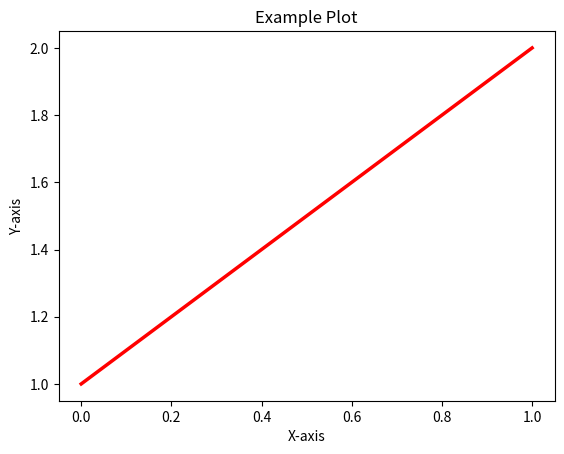
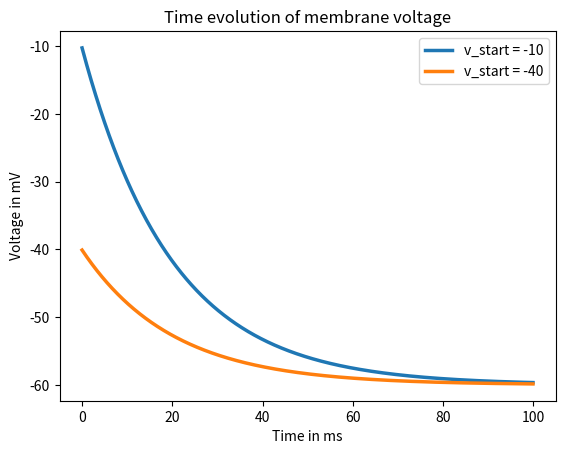

Recreate these plots in Python, in order.
# ---
# jupyter:
#   jupytext:
#     formats: ipynb,py
#     text_representation:
#       extension: .py
#       format_name: light
#       format_version: '1.5'
#       jupytext_version: 1.14.1
#   kernelspec:
#     display_name: intro-to-comp-neuro
#     language: python
#     name: intro-to-comp-neuro
# ---

# # Section 1 - The leaky-integrate and fire (LIF) model and python basics

# ## Section 1.1. 
#
# In order to write programming scripts, we need a few basics: 
#
# We will program our scripts in python, a very versatile and widely used programming language. 
# To execute the written programs we need a <i>python interpreter</i>. Google colab allows us to run an instance in the browser, without the need to install anything locally on the computer. 
#
#
#

# While learning the basics of python, we want to look at an example model taught in the lecture. The leaky integrate and fire (LIF) model. 
# <div>
# <img src="https://github.com/comp-neural-circuits/intro-to-comp-neuro/raw/dev/notebooks/Exc_1/static/neuron_to_circuit.png" width="750"/>
# </div>
#
# From the lecture we know that we can describe the change of the membrane potential with the following equation:
#
# \begin{equation}
# \tau_m\,\frac{dV}{dt} = - V + E_{L} + R_m\,I_e \qquad (1)
# \end{equation}
#
# We ignore the injected external current for now ($I_e = 0$) which means the equation simplifies to 
# \begin{equation}
# \tau_m\,\frac{dV}{dt} = - V + E_{L} \qquad (2)
# \end{equation}
#
# in this equation we have three parameters, let's define them. 

# #### Task X - Execute the cell below
# When executing a cell, the python interpreter will run the code we provide.
#
# When you select the cell and either press 'Run' at the top of the page or press 'shift+Enter' on the keyboard. 
#
# try it out:

tau_m = 20 # in ms
v = -50 # in mV
el = -60 # in mV
print (tau_m, v, el)

# #### Solution X -  What happend
# 1/2/3 We assigned values (on the right side of the equal sign) to three distinct variables (on the left of the equal sign).
#
# In addition, we can comment the code by using the '#' symbol. Everything in the same line behind this symbol will be ignored when the code is executed.
#
# 4 At the end, we print the values that we just defined

# Following equation (2), we can now calculate the change in the membrane voltage per time-step. 

dv_dt = (-v + el)/tau_m
print (dv_dt)

# This means the membrane potential changes by -0.5mV per ms if the membrane potential is at -50 mV. 

# #### Task X - Calculate the voltage change for multiple time steps
#
# After applying the change in voltage as we did above for one time step (adding -0.5mV/ms * 1ms to -50mV), we can ask again what the change is - given the new voltage value, then apply this again and so on

dt = 0.1 # in ms
v = -50 # in mV
dv_dt = (-v + el)/tau_m
print ('dv/dt', dv_dt)
v = v + dv_dt * dt
print ('v', v)
dv_dt = (-v + el)/tau_m
print ('dv/dt', dv_dt)
v = v + dv_dt * dt
print ('v', v)

# #### Solution X - What happend
#
# 1 We defined a new variable
#
# 2 We made sure that our variable defined above (v) is still at -50
#
# 3 calculating the instantaneous change in v
#
# 4 printing the calculated value, while also printing what the value is
#
# 5 setting v equal to its old value plus the change it experiences multiplied with our chosen timestep
#
# 6 printing v (and printing that we print v)
#
# 7 we repeat the steps 3) to 6)
#
# Now thinking about even more repeats of these steps leads us to a very fundamental concept of programming: 

# ## Loops
# More specifically, the for-loop.
# Loops allow us to execute the same code multiple times, or even to let programs run indefinetly. We can re-write the above code with a for-loop.

# #### Task X - Change the number of repetitions
#
# Initially we execute the code block from above (2 times). You can change how often it will be repeated by changing the number in the 'range' function. Try it out.

# +
dt = 0.1 # in ms
v = -50 # in mV

for ii in range(2):
    dv_dt = (-v + el)/tau_m
    print ('dv/dt', dv_dt)
    v = v + dv_dt * dt
    print ('v', v)
# -

# #### More information on the for-loop
#
# You just executed a for-loop. The syntax of a for-loop is the following:
# ```python
#     for iteration_variable in values_to_iterate_through:
#         # do something
# ```
#
# In our case the iteration variable is ii and the values_to_iterate_through are provided by the function range() where we can provide an input paramter.
#
# It is important to note that we see an indentation after we defined our for-loop (and ended the line with a colon)
#
# Everything that is indented will be executed within the loop. 
# You can try it out with the example above by removing the indent for the last line. v will then be printed only when the loop is done.
#
# Ususally, people use four or two spaces as the indentation level (or pressing TAB).
#
# You can also access the iteration variable in the for-loop. you can try out the example below.   

# #### Task X - Answer the following questions
#
# 0) execute the cell
#
# 1) what is the starting/ending value for the iteration variabel ii, does it make sense to you?
#
# 2) you will see that the iteration variable takes on integer values, how can you get floating point steps instead? - try it out

for ii in range(4):
    print (ii)

# #### solution X
#
# 1) we start with the integer 0 and we always end one step before the value x (i.e. x-1) that we provide for the range function (so we always iterate for x steps)
#
# 2) to get floating point steps we can multiply our integer values with the floating point number we prefer (for example 0.1) 

# We now use the for loop to run our code from above many times and look at the final value of v

# #### Task  X - Change the starting value of v
#
# When executing the cell below, you can now change the starting value of v. 
#
# However, you should see that (given we have enough repetitions), your final v should always be very close to the same value. Can you explain why this is correct?

# +
dt = 0.1 # in ms
v = -55 # in mV

for ii in range(1000):
    dv_dt = (-v + el)/tau_m
    v = v + dv_dt * dt

print ('final v', v)
# -

# #### Solution X 
#
# we still simulate the time evolution of the membrane voltage v following equation (2). The equation describes how much the voltage changes, given it's current value and the fixed parameters we define at the beginning. We can see that the right side of the equation becomes 0, when v equals el. This means that there will be no change anymore - we reached a stable configuration, a fixed point. 
#
# in a rather simple system like this, we can then realize that v will always evolve towards the value of 'el', independent of the starting value (the starting condition).
#
# Bonus: you can actually calculate the integral of equation (2), what function do you get out? We will come back to this later ...

# Until now we defined how v should evolve over time and we can see what the final value of v is, or print intermediate values of v. Ultimately, we want to save the values of v between the beginning and the end, in order to access them later on. This leads us to another variable type.
#
# ## Lists
#
# Lists can store multiple varibales of the same, or even of different types. A list is defined like this
# ```python
#     example_list = [1,2,3]
#     empty_list = []
# ```
# We can append elements to this list with 
# ```python
#     empty_list.append(1)
# ```

# #### Task x - save all intermediate values of v
#
# can you re-write the code from above, so that we do not only print the final v but a list of all v's after the loop has finsihed?

# +
dt = 0.1 # in ms
v = -55 # in mV
v_list = []

# continue here with your code
# -

# #### Solution X 
#
# ```python
# dt = 0.1 # in ms
# v = -55 # in mV
# v_list = []
# for ii in range(10):
#     dv_dt = (-v + el)/tau_m
#     v = v + dv_dt * dt
#     v_list.append(v) 
#
# print (v_list)
# ```

# Great! We now have run a simulation of the time evolution of the membrane voltage and saved the values of v. However, we would also like to have the corresponding values of the time that passed for every voltage value. 
#
# #### Task X - save the time values as well
#
# Can you re-write the code above, to not only save and print the voltage values, but also do the same for the time steps? 

# #### Solution X 
#
# ```python
# dt = 0.1 # in ms
# v = -55 # in mV
# v_list = []
# t_list = []
# for ii in range(10):
#     dv_dt = (-v + el)/tau_m
#     v = v + dv_dt * dt
#     v_list.append(v) 
#     t_list.append(ii*dt)
#
# print (v_list, t_list)
# ```

# To get a better understanding of how the voltage evolves, we want to visualize the data.
#
# ## Plots
#
# To visualize with python, we make use of a library. Libraries provide pre-written functions, so we don't have to write them from scratch. To import a library we have to add the following line (usually always at the beginning of the code)
# ```python
#     import matplotlib.pyplot as plt
# ```
# with this line we can import the library matplotlib.pyplot and we can call it from then on with the the name plt 

# #### Task X - Play around
#
# In the cell below you can play around with plotting. 
# here is the original code of the cell in case you want to reset:
# ```python
# import matplotlib.pyplot as plt
#
# plt.figure()
# plt.title('Example Plot')
# x = [0,1]
# y = [1,2]
# plt.plot(x,y,color='red', linewidth=2.5)
# plt.xlabel('X-axis')
# plt.ylabel('Y-axis')
# plt.show()
# ```
# <div>
# <img src="https://github.com/comp-neural-circuits/intro-to-comp-neuro/raw/dev/notebooks/Exc_1/static/simple_line_plot.png" width="350"/>
# </div>
#

# +
import matplotlib.pyplot as plt

plt.figure()
plt.title('Example Plot')
x = [0,1]
y = [1,2]
plt.plot(x,y,color='red', linewidth=2.5)
plt.xlabel('X-axis')
plt.ylabel('Y-axis')
plt.show()
# -

# #### Solution X - What happend
#
# 1) We import the library that we need for plotting. Once imported, we will be able to use it in every cell in this notebook. So for the next notebooks we will import it at the beginning.
#
# 3 We create a figure.
#
# 4 We add a title to the figure
#
# 5/6 we define our x- and y- values
#
# 7 we create a line-plot (plt.plot) the first argument of the function have to be the x-values, the second the y-values. then we have some specified parameters, like the color or the linewidth. If you are interested - there are many paramters more we can modify - we'll learn about them later on
#
# 8/9 we label the x- and y-axis
#
# 10 we show the plot - this line is not necessary in notebooks like this one, but you need it for python scripts for example. 
#

# #### Task X - Plot the time evolution of the membrane voltage
#
# Try to combine the code where we calculate and save the v and t values and the plotting code to create a figure that should look roughly like this:
#
# (with a starting value of v = -55, a timestep dt=0,1 and iterating over range(1000) )
#
# <div>
# <img src="https://github.com/comp-neural-circuits/intro-to-comp-neuro/raw/dev/notebooks/Exc_1/static/membrane_voltage_decay.png" width="350"/>
# </div>
#

# +
### Add your code here


# -

# #### Solution X
#
# ```python
# dt = 0.1 # in ms
# v = -55 # in mV
# v_list = []
# t_list = []
#
# for ii in range(1000):
#     dv_dt = (-v + el)/tau_m
#     v = v + dv_dt * dt
#     v_list.append(v) 
#     t_list.append(ii*dt) # we multiply our time step with our iteration variable to get the time
#
# plt.figure()
# plt.title('Time evolution of membrane voltage')
# plt.plot(t_list,v_list,linewidth=2.5)
# plt.xlabel('Time in ms')
# plt.ylabel('Voltage in mV')
# plt.show()
# ```

def test_function(v_start):
    v_list = []
    t_list = []
    
    dt = 0.1
    v = v_start
    for ii in range(1000):
        dv_dt = (-v + el)/tau_m
        v = v + dv_dt * dt
        v_list.append(v) 
        t_list.append(ii*dt) # we multiply our time step with our iteration variable to get the time
        
    return v_list, t_list


v_list_1, t_list_1 = test_function(v_start=-10)
v_list_2, t_list_2 = test_function(v_start=-40)
plt.figure()
plt.title('Time evolution of membrane voltage')
plt.plot(t_list_1,v_list_1,linewidth=2.5, label='v_start = -10')
plt.plot(t_list_2,v_list_2,linewidth=2.5, label='v_start = -40')
plt.xlabel('Time in ms')
plt.ylabel('Voltage in mV')
plt.legend()
plt.show()


